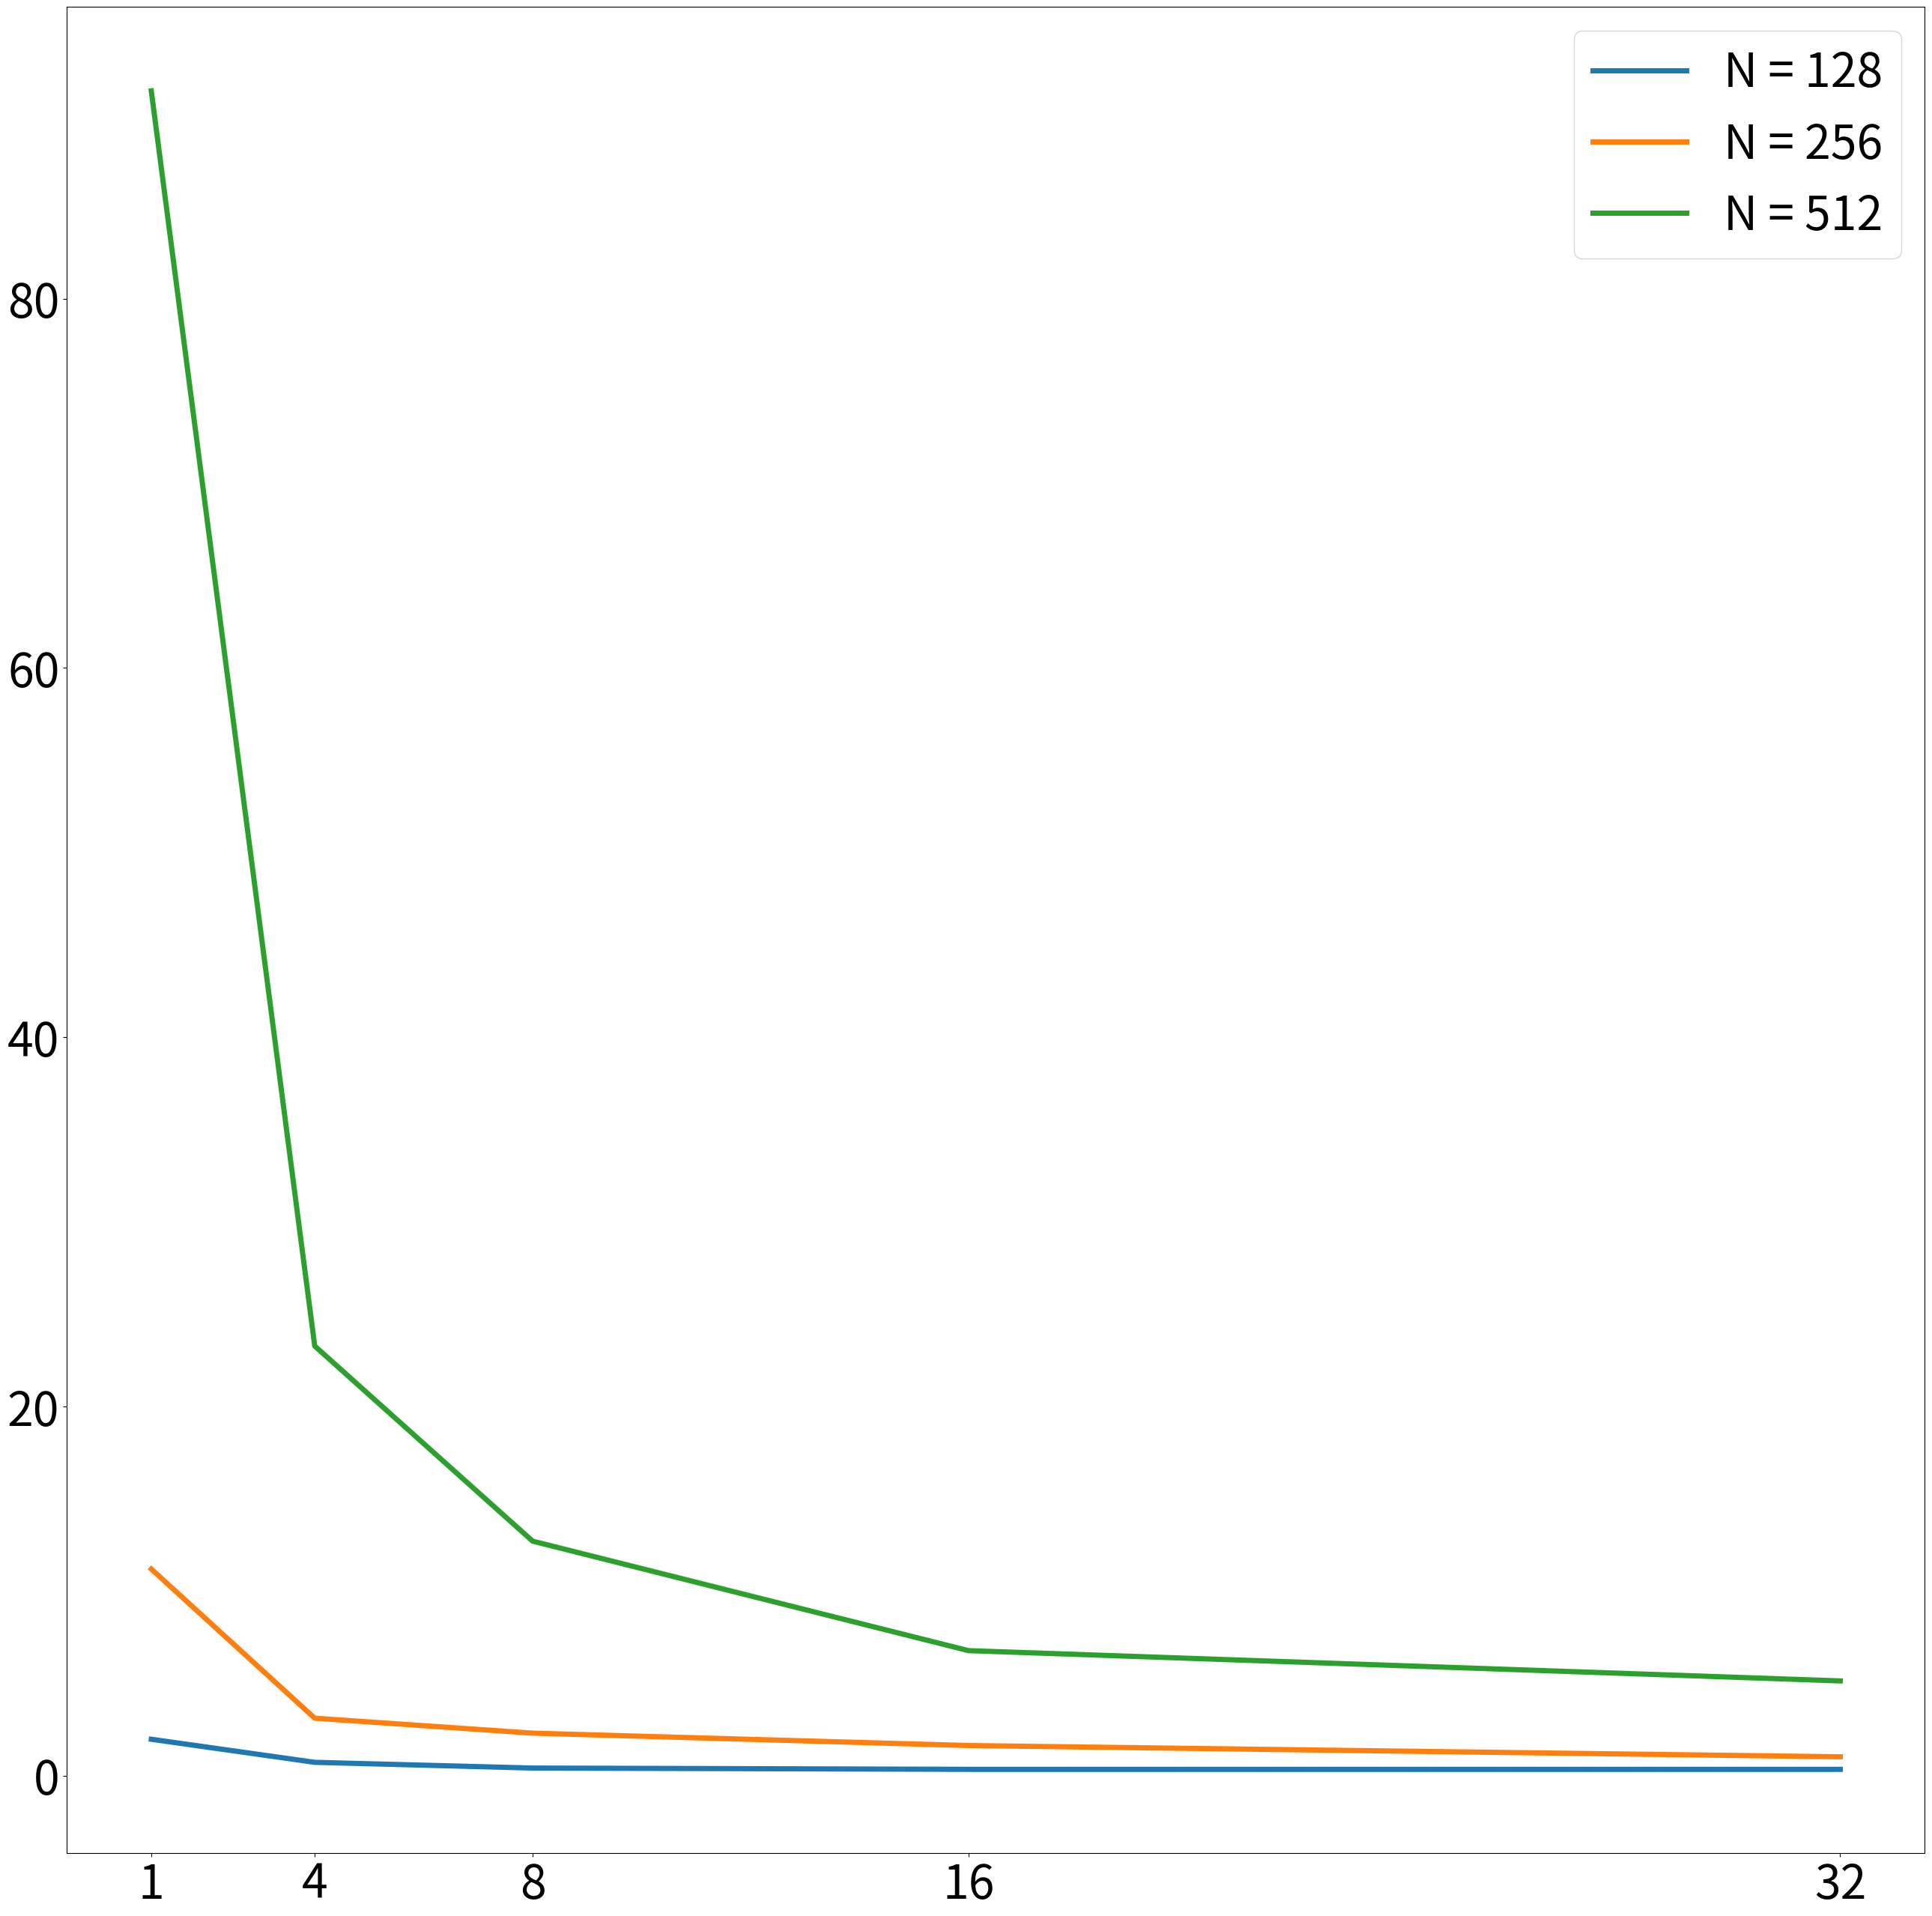

Recreate this plot in Python.
import json
import numpy as np
import matplotlib.pyplot as plt
from scipy.interpolate import interp1d

fig = plt.figure(figsize=(32, 32))
ax = fig.add_subplot(1,1,1)
a = [1, 4, 8, 16, 32]
ax.set_xticks(a)
ax.xaxis.set_tick_params(labelsize=45)
ax.yaxis.set_tick_params(labelsize=45)
y  = [1.97, 0.72, 0.41, 0.34, 0.34]
y2 = [11.19, 3.11, 2.30, 1.63, 1.02]
y3 = [91.26, 23.27, 12.7, 6.77, 5.13]
scat_plot  = ax.plot(a, y, linewidth=5, label='N = 128')
scat_plot  = ax.plot(a, y2, linewidth=5, label='N = 256')
scat_plot  = ax.plot(a, y3, linewidth=5, label='N = 512')
ax.legend(fontsize=45)
plt.savefig('mpi_time_1.png')


